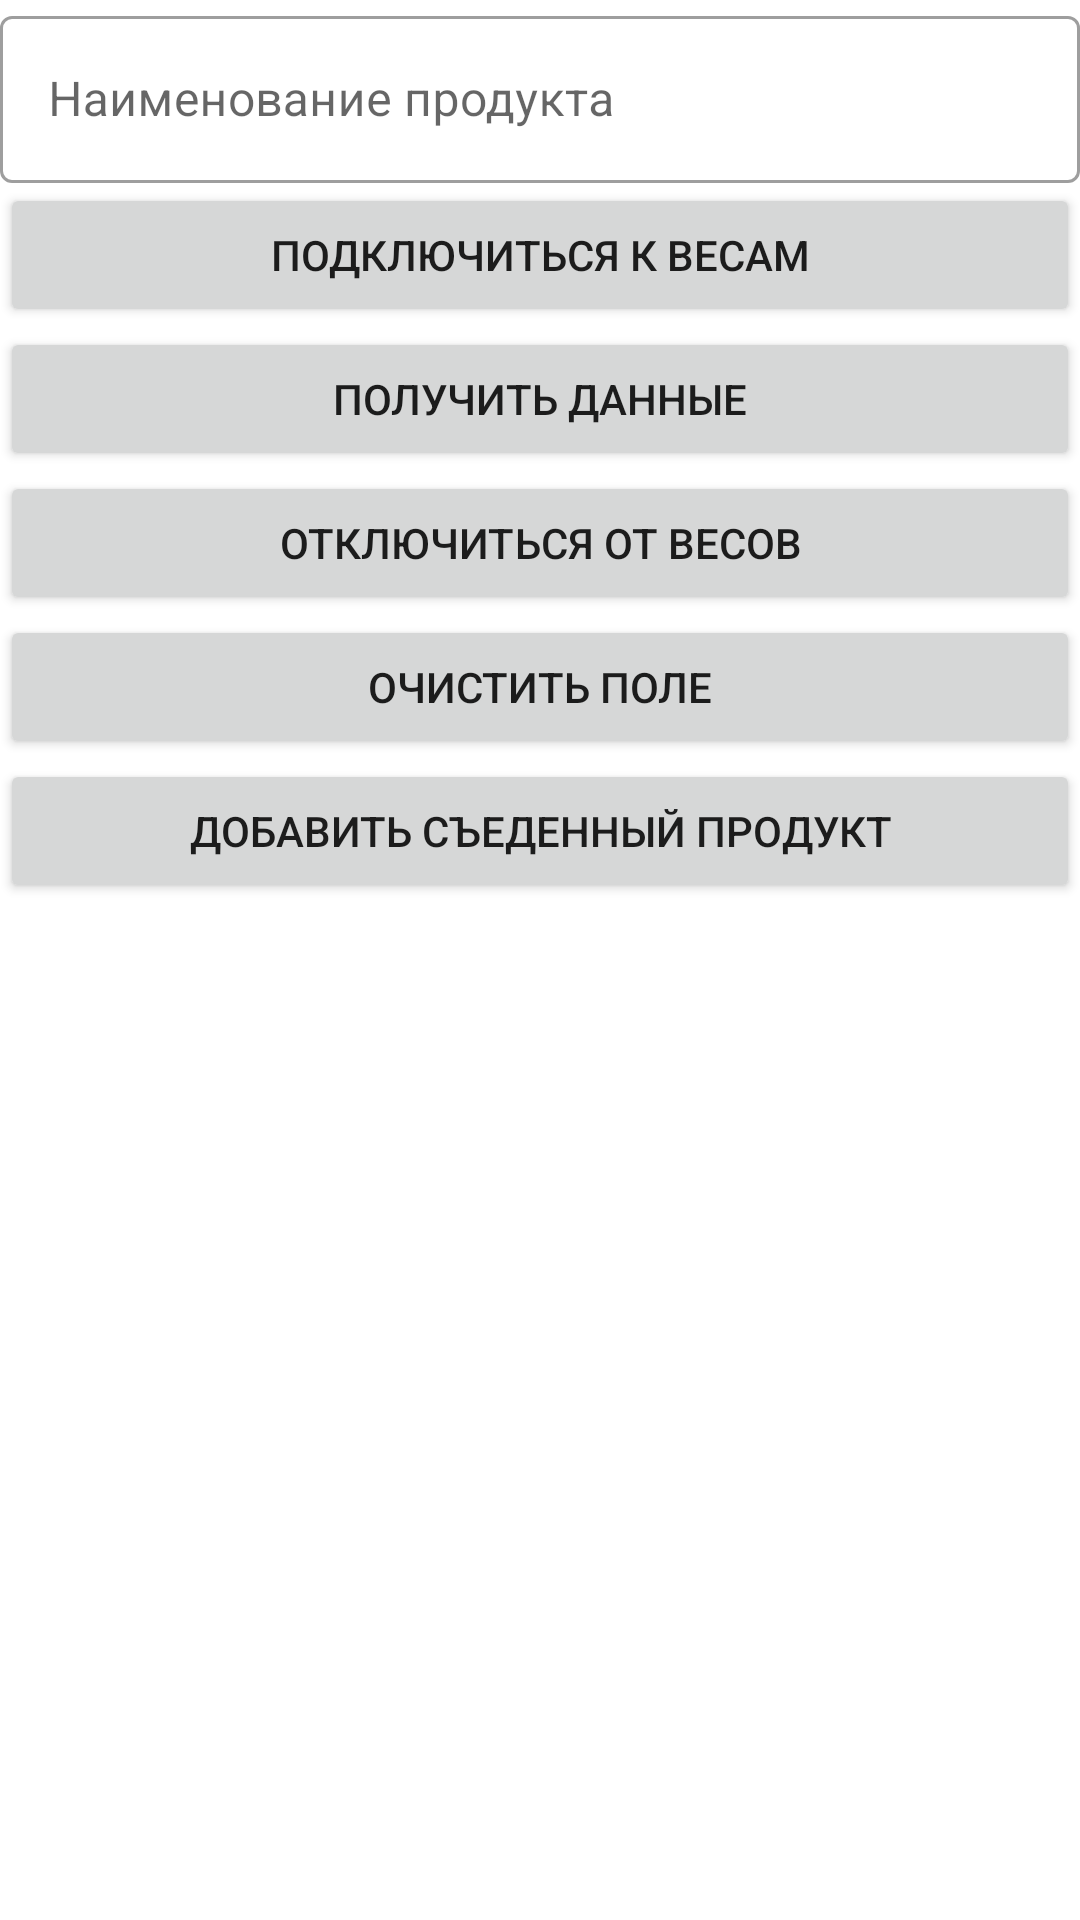

This screen was rendered from an Android layout file. Write that file and the resources it references.
<!-- AndroidManifest.xml: application theme Theme.Modeling_of_AP -->
<!-- res/layout/activity_main2.xml -->
<?xml version="1.0" encoding="utf-8"?>

<LinearLayout xmlns:android="http://schemas.android.com/apk/res/android"
    xmlns:tools="http://schemas.android.com/tools"
    android:layout_width="match_parent"
    android:layout_height="match_parent"
    xmlns:app="http://schemas.android.com/apk/res-auto"
    tools:context=".MainActivity2"
    android:id="@+id/act"
    android:orientation="vertical">

    <com.google.android.material.textfield.TextInputLayout
        android:id="@+id/textInput"
        android:layout_width="match_parent"
        android:layout_height="wrap_content"
        android:hint="@string/name"
        style="@style/Widget.MaterialComponents.TextInputLayout.OutlinedBox"
        app:icon="@drawable/ic_round_food_bank_24">

        <com.google.android.material.textfield.TextInputEditText
            android:layout_width="match_parent"
            android:layout_height="wrap_content" />

    </com.google.android.material.textfield.TextInputLayout>

    <Button
        android:layout_width="match_parent"
        android:layout_height="wrap_content"
        android:text="@string/begin"
        android:id="@+id/buttonStart"
        android:onClick="onClickStart"/>

    <Button
        android:layout_width="match_parent"
        android:layout_height="wrap_content"
        android:text="@string/send"
        android:id="@+id/buttonSend"
        android:onClick="onClickSend" />

    <Button
        android:layout_width="match_parent"
        android:layout_height="wrap_content"
        android:text="@string/stop"
        android:id="@+id/buttonStop"
        android:onClick="onClickStop"/>

    <Button
        android:layout_width="match_parent"
        android:layout_height="wrap_content"
        android:text="@string/clear"
        android:id="@+id/buttonClear"
        android:onClick="onClickClear"/>

    <Button
        android:layout_width="match_parent"
        android:layout_height="wrap_content"
        android:text="@string/addEated"
        android:id="@+id/buttonEated"
        android:onClick="onClickEated"/>

    <TextView
        android:layout_width="match_parent"
        android:layout_height="wrap_content"
        android:id="@+id/textView" />

</LinearLayout>
<!-- resources referenced by this layout -->
<resources>
  <!-- drawable ic_round_food_bank_24 (drawable) -->
  <vector xmlns:android="http://schemas.android.com/apk/res/android"
      android:width="24dp"
      android:height="24dp"
      android:viewportWidth="24"
      android:viewportHeight="24"
      android:tint="?attr/colorControlNormal">
    <path
        android:fillColor="#FFFFFFFF"
        android:pathData="M10.8,3.9l-6,4.5C4.3,8.78 4,9.37 4,10v9c0,1.1 0.9,2 2,2h12c1.1,0 2,-0.9 2,-2v-9c0,-0.63 -0.3,-1.22 -0.8,-1.6l-6,-4.5C12.49,3.37 11.51,3.37 10.8,3.9zM12.5,12.5c0,0.83 -0.67,1.5 -1.5,1.5v3.5c0,0.28 -0.22,0.5 -0.5,0.5h0c-0.28,0 -0.5,-0.22 -0.5,-0.5V14c-0.83,0 -1.5,-0.67 -1.5,-1.5V10c0,-0.28 0.22,-0.5 0.5,-0.5h0c0.28,0 0.5,0.22 0.5,0.5v2.5H10V10c0,-0.28 0.22,-0.5 0.5,-0.5h0c0.28,0 0.5,0.22 0.5,0.5v2.5h0.5V10c0,-0.28 0.22,-0.5 0.5,-0.5h0c0.28,0 0.5,0.22 0.5,0.5V12.5zM14.5,18L14.5,18c-0.28,0 -0.5,-0.22 -0.5,-0.5v-3h-0.5c-0.28,0 -0.5,-0.22 -0.5,-0.5v-2.5c0,-0.88 0.57,-1.63 1.36,-1.89C14.67,9.5 15,9.75 15,10.09v7.41C15,17.78 14.78,18 14.5,18z"/>
  </vector>
  <string name="addEated">Добавить съеденный продукт</string>
  <string name="begin">Подключиться к весам</string>
  <string name="clear">Очистить поле</string>
  <string name="name">Наименование продукта</string>
  <string name="send">Получить данные</string>
  <string name="stop">Отключиться от весов</string>
  <style name="Theme.Modeling_of_AP" parent="Theme.MaterialComponents.DayNight.NoActionBar">
          
          <item name="colorPrimary">@color/green_white</item>
          <item name="colorPrimaryVariant">@color/green_white</item>
          <item name="colorOnPrimary">@color/white</item>
          
          <item name="colorSecondary">@color/green_white</item>
          <item name="colorSecondaryVariant">@color/teal_700</item>
          <item name="colorOnSecondary">@color/white</item>
          
          <item name="android:statusBarColor" tools:targetApi="l">?attr/colorPrimaryVariant</item>
          
      </style>
  <color name="green_white">#A1138300</color>
  <color name="white">#FFFFFFFF</color>
  <color name="teal_700">#FF018786</color>
</resources>
